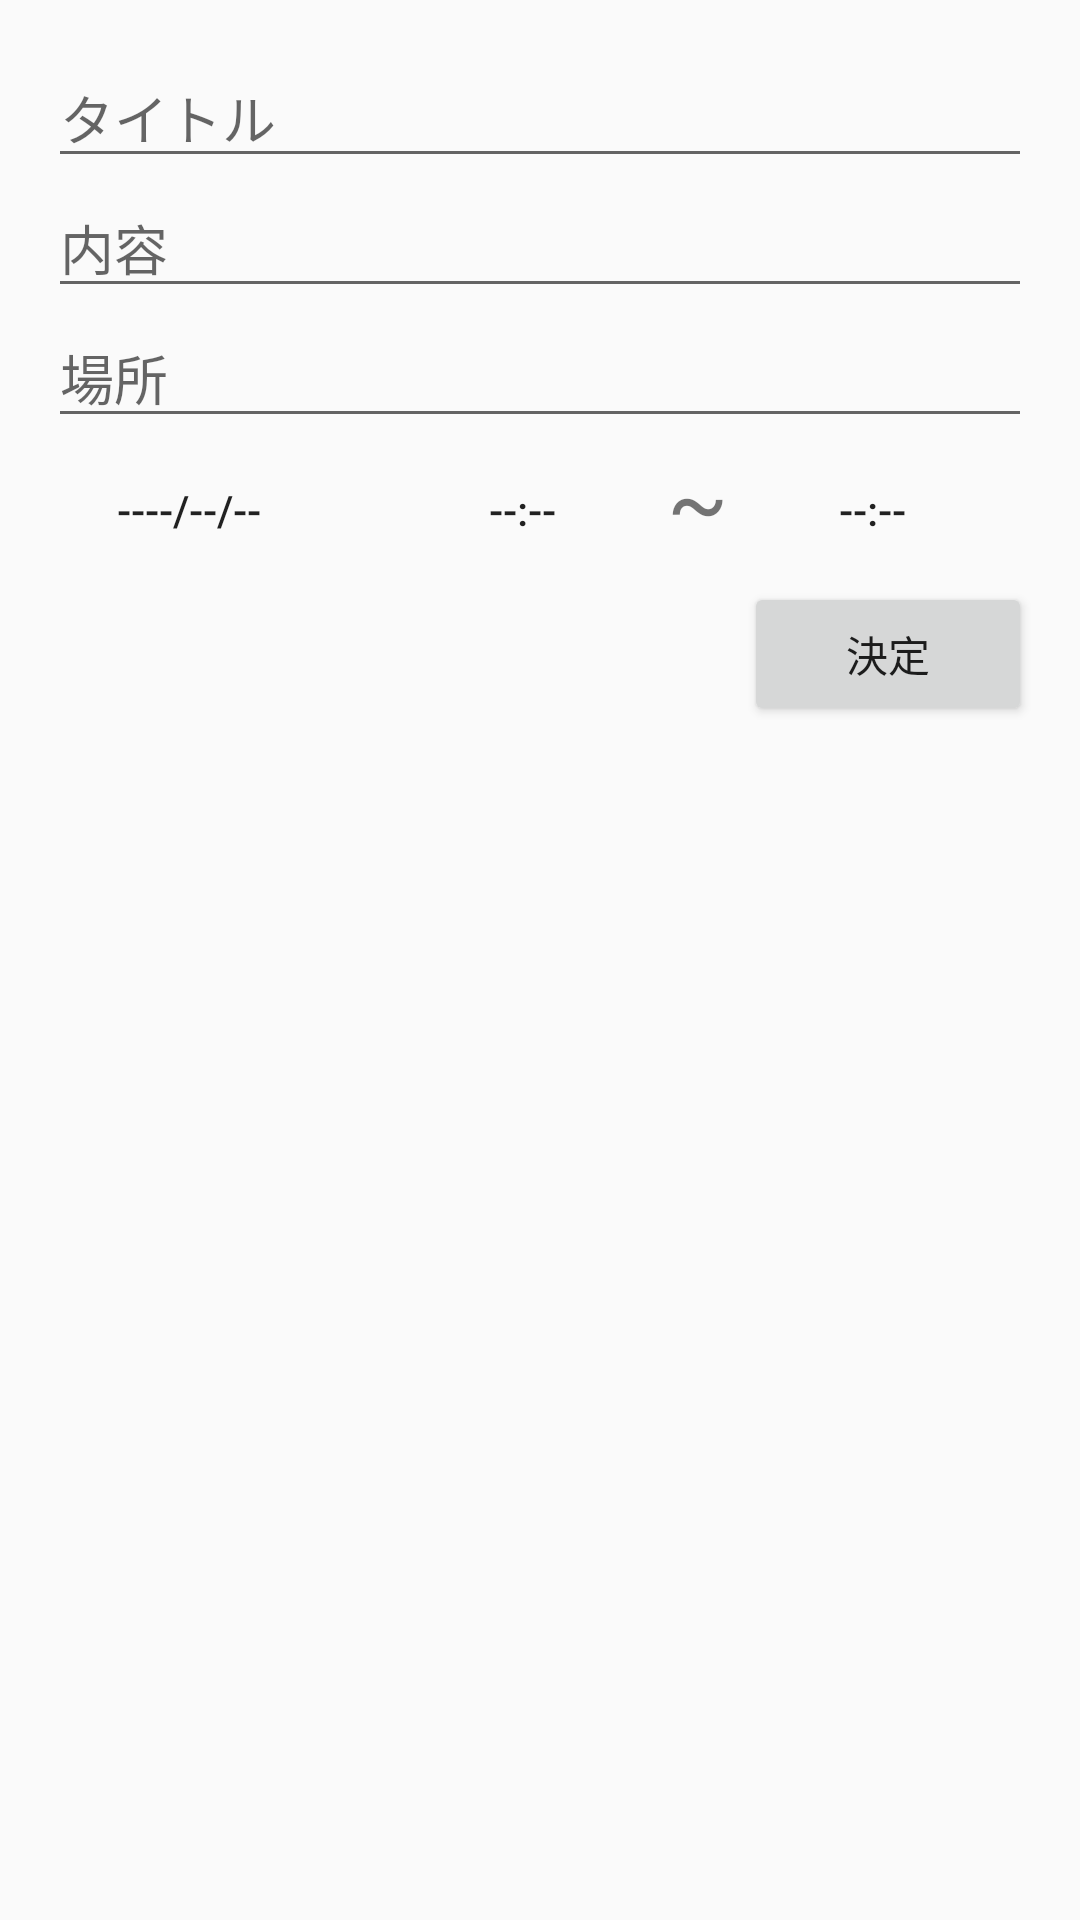

Layout XML and referenced resources for this Android screen:
<!-- AndroidManifest.xml: activity theme AppTheme -->
<!-- res/layout/activity_input.xml -->
<?xml version="1.0" encoding="utf-8"?>
<android.support.design.widget.CoordinatorLayout
    xmlns:android="http://schemas.android.com/apk/res/android"
    xmlns:app="http://schemas.android.com/apk/res-auto"
    xmlns:tools="http://schemas.android.com/tools"
    android:layout_width="match_parent"
    android:layout_height="match_parent"
    android:fitsSystemWindows="true"
    tools:context=".InputActivity">


    <include layout="@layout/content_input"/>

</android.support.design.widget.CoordinatorLayout>
<!-- res/layout/content_input.xml (included above) -->
<?xml version="1.0" encoding="utf-8"?>
<RelativeLayout
    xmlns:android="http://schemas.android.com/apk/res/android"
    xmlns:app="http://schemas.android.com/apk/res-auto"
    xmlns:tools="http://schemas.android.com/tools"
    android:layout_width="match_parent"
    android:layout_height="match_parent"
    android:paddingBottom="16dp"
    android:paddingLeft="16dp"
    android:paddingRight="16dp"
    android:paddingTop="16dp"
    app:layout_behavior="@string/appbar_scrolling_view_behavior"
    tools:context=".InputActivity"
    tools:showIn="@layout/activity_input">

    <EditText
        android:id="@+id/title_edit_text"
        android:layout_width="match_parent"
        android:layout_height="wrap_content"
        android:hint="タイトル" />
    <EditText
        android:id="@+id/content_edit_text"
        android:layout_width="match_parent"
        android:layout_height="wrap_content"
        android:layout_below="@id/title_edit_text"
        android:hint="内容" />
    <EditText
        android:id="@+id/place_edit_text"
        android:layout_width="match_parent"
        android:layout_height="wrap_content"
        android:layout_below="@id/content_edit_text"
        android:hint="場所" />


    <Button
        android:id="@+id/date_button"
        style="@style/Widget.AppCompat.Button.Borderless"
        android:layout_width="118dp"
        android:layout_height="wrap_content"
        android:layout_alignParentStart="true"
        android:layout_below="@id/place_edit_text"
        android:layout_marginRight="16dp"
        android:layout_toLeftOf="@+id/times_button"
        android:text="----/--/--" />

    <Button
        android:id="@+id/times_button"
        style="@style/Widget.AppCompat.Button.Borderless"
        android:layout_width="96dp"
        android:layout_height="wrap_content"
        android:layout_alignParentEnd="true"
        android:layout_below="@+id/place_edit_text"
        android:layout_marginEnd="122dp"
        android:text="--:--" />

    <Button
        android:id="@+id/e_times_button"
        style="@style/Widget.AppCompat.Button.Borderless"
        android:layout_width="96dp"
        android:layout_height="wrap_content"
        android:layout_below="@+id/place_edit_text"
        android:layout_toEndOf="@+id/textView2"
        android:text="--:--" />
    <Button
        android:id="@+id/done_button"
        android:layout_width="96dp"
        android:layout_height="wrap_content"
        android:layout_below="@id/times_button"
        android:layout_alignParentRight="true"
        android:text="決定" />

    <TextView
        android:id="@+id/textView2"
        android:layout_width="wrap_content"
        android:layout_height="wrap_content"
        android:layout_below="@+id/place_edit_text"
        android:layout_marginStart="-122dp"
        android:layout_toEndOf="@+id/times_button"
        android:text="~"
        android:textSize="30sp" />

</RelativeLayout>
<!-- resources referenced by this layout -->
<resources>
  <style name="AppTheme" parent="Theme.AppCompat.Light.DarkActionBar">
          
          <item name="colorPrimary">@color/colorPrimary</item>
          <item name="colorPrimaryDark">@color/colorPrimaryDark</item>
          <item name="colorAccent">@color/colorAccent</item>
  
  
          <item name="windowNoTitle">true</item>
          <item name="windowActionBar">false</item>
          <item name="android:windowFullscreen">true</item>
          <item name="android:windowContentOverlay">@null</item>
  
  
      </style>
  <!-- not gathered from this repository: default colours our renderer supplied (Android Studio template values) -->
  <color name="colorPrimary">#FF6200EE</color>
  <color name="colorPrimaryDark">#FF3700B3</color>
  <color name="colorAccent">#FF03DAC5</color>
</resources>
